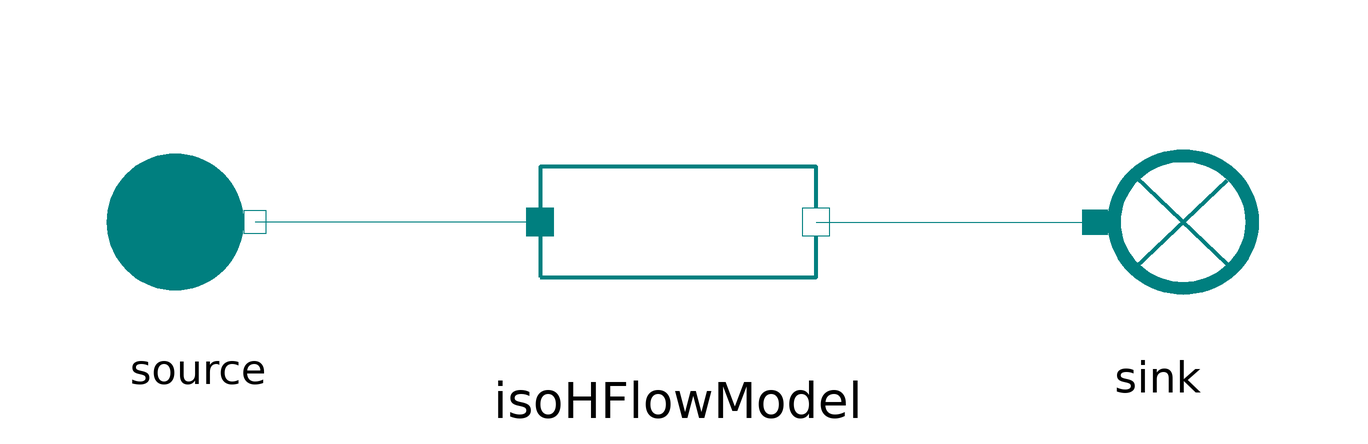

This picture is the connection diagram that the Modelica source below describes through its graphical annotations.

model IsoHFlowModel
  extends MetroscopeModelingLibrary.Utilities.Icons.Tests.RefMoistAirTestIcon;

  import MetroscopeModelingLibrary.Utilities.Units;

  // Boundary conditions
  input Units.Pressure source_P(start=1e5) "Pa";
  input Units.SpecificEnthalpy source_h(start=1e3) "J/kg";
  input Units.NegativeMassFlowRate source_Q(start=-100) "kg/s";
  input Units.Fraction source_relative_humidity(start=0.5) "1";

  // Parameters
  input Units.DifferentialPressure DP(start=0.1e5);

  MetroscopeModelingLibrary.RefMoistAir.BaseClasses.IsoHFlowModel
                                                             isoHFlowModel
                                                                       annotation (Placement(transformation(extent={{-23,-23},{23,23}})));
  .MetroscopeModelingLibrary.RefMoistAir.BoundaryConditions.Source source annotation (Placement(transformation(extent={{-99,-19},{-61,19}})));
  .MetroscopeModelingLibrary.RefMoistAir.BoundaryConditions.Sink sink annotation (Placement(transformation(extent={{59,-20},{101,20}})));
equation

  // Boundary Conditions
  source.h_out = source_h;
  source.P_out = source_P;
  source.Q_out = source_Q;
  source.relative_humidity = source_relative_humidity;

  // Parameters
  isoHFlowModel.DP = DP;

  connect(isoHFlowModel.C_out, sink.C_in) annotation (Line(points={{23,0},{69.5,0}}, color={0,127,127}));
  connect(isoHFlowModel.C_in, source.C_out) annotation (Line(points={{-23,0},{-70.5,0}}, color={0,127,127}));
end IsoHFlowModel;